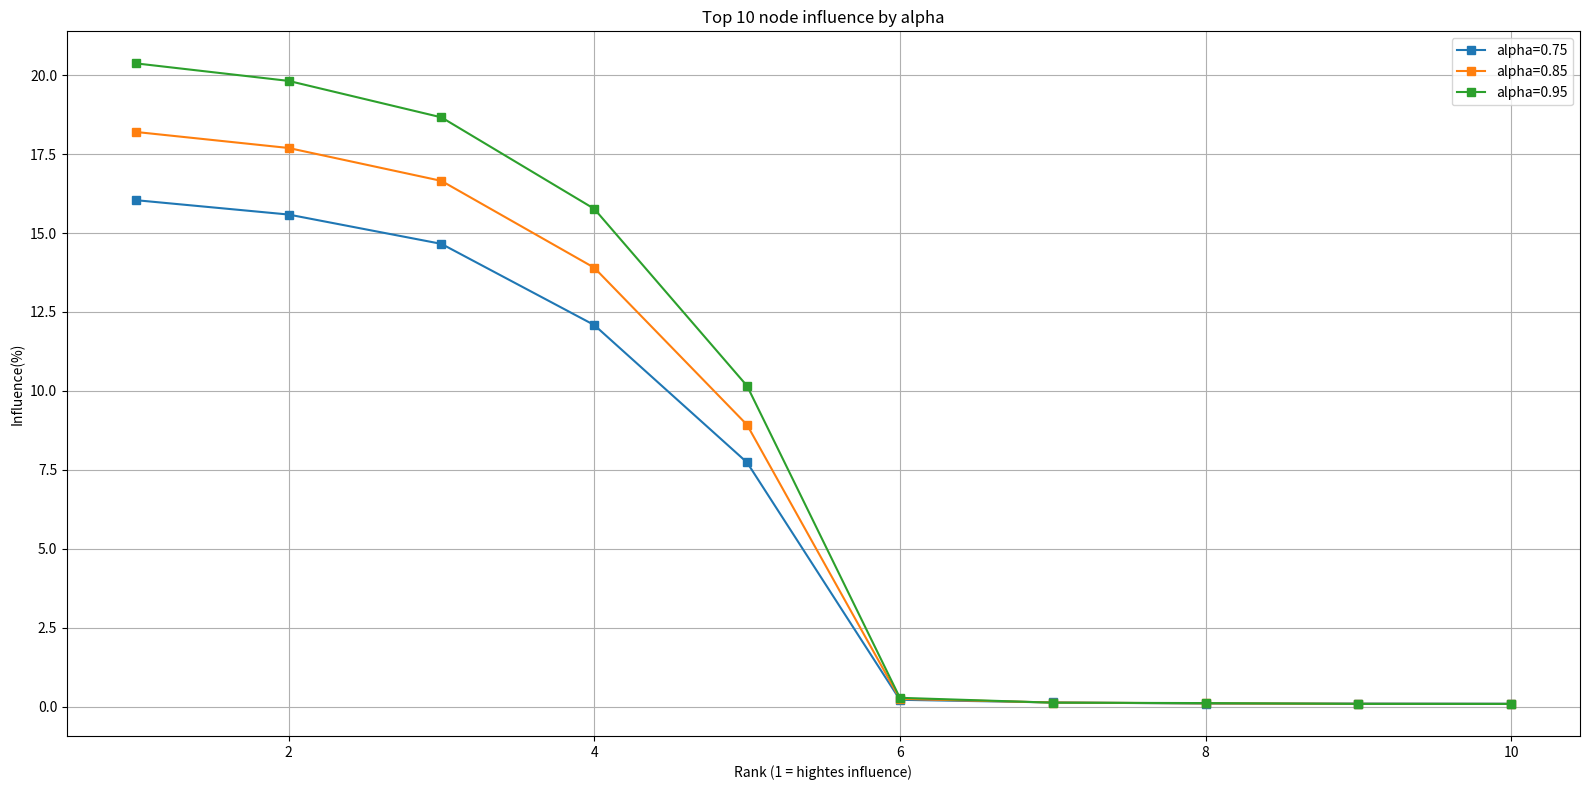

The matplotlib source for this figure:
import pandas as pd
import numpy as np

np.random.seed(42)

# 1. Data Generation
# =====================
def generate_transactions(num_transactions=100000, num_wallets=1000, filename="bitcoin_data.csv"):
  wallets = [f"Wallet_{i}" for i in range(num_wallets)]
  exchanges = ["Coinbase", "Binance", 'Kraken', 'Upbit', 'OKX']
  all_nodes = wallets + exchanges

  wallet_weights = np.random.pareto(a=3.0, size=len(wallets))
  exchange_weights = np.random.uniform(low=np.max(wallet_weights) * 25, high=np.max(wallet_weights) * 100, size=len(exchanges))

  all_weights = np.concatenate([wallet_weights, exchange_weights])
  all_weights /= all_weights.sum()

  senders = np.random.choice(all_nodes, size=num_transactions, p=all_weights)
  receivers = np.random.choice(all_nodes, size=num_transactions, p=all_weights)

  # Create DataFrame
  data_frame = pd.DataFrame({'Sender_ID': senders, 'Receiver_ID': receivers, 'Amount_BTC': np.random.exponential(scale=0.5, size=num_transactions).round(4), 
                     'Timestamp': pd.date_range(start='2026-01-01', periods=num_transactions, freq='min')})

  # Return non self-loops
  data_frame = data_frame[data_frame['Sender_ID'] != data_frame['Receiver_ID']].reset_index(drop=True)

  data_frame.to_csv(filename, index=False)
  return data_frame

# 2. Data Wrangling
# =====================
def build_transition_matrix(df):
  transaction_counts = pd.crosstab(df['Sender_ID'], df['Receiver_ID'])

  # Reindex to make a Square
  all_unique_nodes = sorted(list(set(df['Sender_ID']) | set(df['Receiver_ID'])))
  transaction_counts = transaction_counts.reindex(index=all_unique_nodes, columns=all_unique_nodes, fill_value=0).astype(float)

  # Normalize to Probability
  row_sums = transaction_counts.sum(axis=1) # sum = 1
  transition_probability = transaction_counts.div(row_sums.replace(0, 1), axis=0)

  return transition_probability, list(transition_probability.columns)

# 3. Markov Chain Analysis
# =====================
def stationary(P, alpha=0.85, total=1e-12, max_iterator=10000):
  n = P.shape[0]
  P_matrix = P.values

  dangling = (P_matrix.sum(axis=1) == 0).astype(float)

  v = np.ones(n) / n
  pi = np.ones(n) / n

  for _ in range(max_iterator):
    dangling_contribute = (pi * dangling).sum()
    pi_next = alpha * (pi.dot(P_matrix) + dangling_contribute * v) + (1 - alpha) * v

    if np.linalg.norm(pi_next - pi, 1) < total:
      pi = pi_next
      break
    
    pi = pi_next

  pi /= pi.sum()

  return pi

# 4. Plot
# =====================
import matplotlib.pyplot as plt

def make_plot(alphas, matrix, nodes, head_num=10):
  fig, ax = plt.subplots(1, 1, figsize=(16, 8))

  for a in alphas:
    p = stationary(matrix, alpha=a)

    res_df = pd.DataFrame({'Node Name': nodes, 'Probability': p})
    res_df['Influence(%)'] = res_df['Probability'] * 100
    res_df = res_df.sort_values('Influence(%)', ascending=False).reset_index(drop=True)
    res_head = res_df.head(head_num).copy()
    ax.plot(range(1, len(res_head)+1), res_head['Influence(%)'], marker='s', linestyle='-', label=f"alpha={a}")

  ax.set_xlabel("Rank (1 = hightes influence)")
  ax.set_ylabel('Influence(%)')
  ax.set_title(f"Top 10 node influence by alpha")
  ax.legend()
  ax.grid(True)
  plt.tight_layout()

  return fig, ax

# 5. Main Execution
# =====================
if __name__ == "__main__":
  # Step 1: Generate Data
  df = generate_transactions()

  # Verified Data
  print(df.head(10))
  print(df.info())
  print(df.nunique())

  top_senders = df['Sender_ID'].value_counts(normalize=True).head(10).sum()
  print(f"Top 10 Senders: {top_senders}")

  just_send = set(df['Sender_ID']) - set(df['Receiver_ID'])
  print(f"Only Sender: {len(just_send)}") # I can calculate active users are 781 ppl. Therefore, inactive users are 73 ppl.

  # Step 2: Build Matrix
  matrix, nodes = build_transition_matrix(df)
  print(f"\nMatrix Shape: {matrix.shape}")
  print(f"\n")

  # Step 3: Analysis
  steady_state = stationary(matrix, alpha=0.85)

  print(steady_state.sum())
  print(f"\n")

  # Step 4: Result
  result_df = pd.DataFrame({'Node Name': nodes, 'Probability': steady_state})
  result_df = result_df.sort_values(by='Probability', ascending=False).reset_index(drop=True)

  result_df['Rank'] = result_df.index + 1

  result_df['Influence(%)'] = (result_df['Probability'] * 100).round(4)

  print(result_df[['Rank', 'Node Name', 'Influence(%)']].head(10).to_string(index=False))

  # Step 5: Plot
  fig, ax = make_plot([0.75, 0.85, 0.95], matrix, nodes, head_num=10)
  plt.show()
